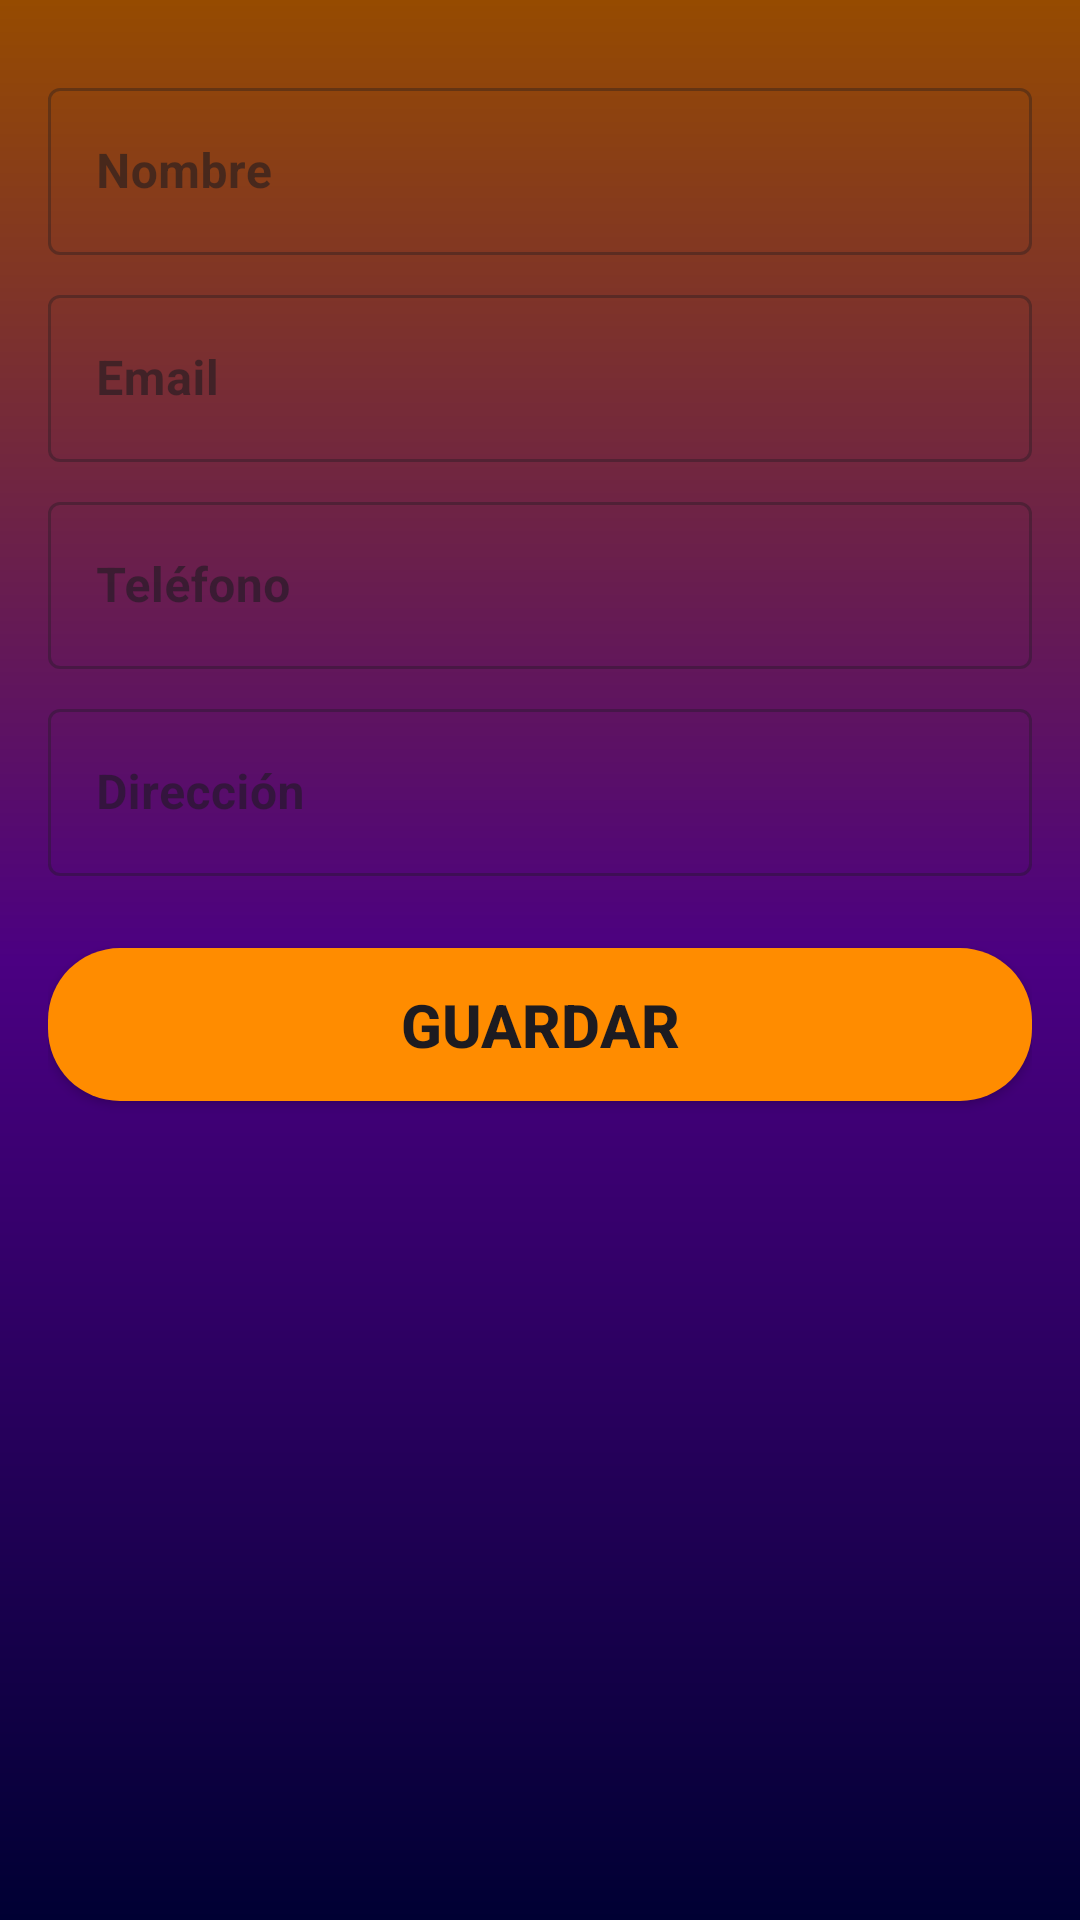

The Android layout XML behind this screen, and the referenced resources:
<!-- AndroidManifest.xml: application theme Theme.FixLab -->
<!-- res/layout/activity_add_client.xml -->
<?xml version="1.0" encoding="utf-8"?>
<ScrollView xmlns:android="http://schemas.android.com/apk/res/android"
    xmlns:app="http://schemas.android.com/apk/res-auto"
    android:layout_width="match_parent"
    android:layout_height="match_parent"
    android:fillViewport="true">

    <LinearLayout
        android:layout_width="match_parent"
        android:layout_height="wrap_content"
        android:background="@drawable/splash_background"
        android:orientation="vertical"
        android:padding="16dp">

        <com.google.android.material.textfield.TextInputLayout
            android:id="@+id/tilName"
            style="@style/Widget.MaterialComponents.TextInputLayout.OutlinedBox"
            android:layout_width="match_parent"
            android:layout_height="wrap_content"
            android:layout_marginTop="8dp"
            android:hint="Nombre"
            app:boxBackgroundMode="outline">

            <com.google.android.material.textfield.TextInputEditText
                android:id="@+id/tieName"
                android:layout_width="match_parent"
                android:layout_height="wrap_content"
                android:inputType="textPersonName"
                android:textStyle="bold" />
        </com.google.android.material.textfield.TextInputLayout>

        <com.google.android.material.textfield.TextInputLayout
            android:id="@+id/tilEmail"
            style="@style/Widget.MaterialComponents.TextInputLayout.OutlinedBox"
            android:layout_width="match_parent"
            android:layout_height="wrap_content"
            android:layout_marginTop="8dp"
            android:hint="Email">

            <com.google.android.material.textfield.TextInputEditText
                android:id="@+id/tieEmail"
                android:layout_width="match_parent"
                android:layout_height="wrap_content"
                android:inputType="textEmailAddress"
                android:textStyle="bold" />
        </com.google.android.material.textfield.TextInputLayout>

        <com.google.android.material.textfield.TextInputLayout
            android:id="@+id/tilTelefono"
            style="@style/Widget.MaterialComponents.TextInputLayout.OutlinedBox"
            android:layout_width="match_parent"
            android:layout_height="wrap_content"
            android:layout_marginTop="8dp"
            android:hint="Teléfono">

            <com.google.android.material.textfield.TextInputEditText
                android:id="@+id/tieTelefono"
                android:layout_width="match_parent"
                android:layout_height="wrap_content"
                android:inputType="phone"
                android:textStyle="bold" />
        </com.google.android.material.textfield.TextInputLayout>

        <com.google.android.material.textfield.TextInputLayout
            android:id="@+id/tilDireccion"
            style="@style/Widget.MaterialComponents.TextInputLayout.OutlinedBox"
            android:layout_width="match_parent"
            android:layout_height="wrap_content"
            android:layout_marginTop="8dp"
            android:hint="Dirección">

            <com.google.android.material.textfield.TextInputEditText
                android:id="@+id/tieDireccion"
                android:layout_width="match_parent"
                android:layout_height="wrap_content"
                android:inputType="textPostalAddress"
                android:textStyle="bold" />
        </com.google.android.material.textfield.TextInputLayout>

        <androidx.appcompat.widget.AppCompatButton
            android:id="@+id/bGuardar"
            android:layout_width="match_parent"
            android:layout_height="wrap_content"
            android:layout_marginTop="24dp"
            android:background="@drawable/enter_button_background"
            android:padding="12dp"
            android:text="Guardar"
            android:textSize="20sp"
            android:textStyle="bold"
            app:cornerRadius="8dp" />

    </LinearLayout>
</ScrollView>
<!-- resources referenced by this layout -->
<resources>
  <!-- drawable enter_button_background (drawable) -->
  <shape xmlns:android="http://schemas.android.com/apk/res/android"
      android:shape="rectangle">
      <solid android:color="#FF8C00" />
      <corners android:radius="24dp" />
  </shape>
  <!-- drawable splash_background (drawable) -->
  <?xml version="1.0" encoding="utf-8"?>
  <shape xmlns:android="http://schemas.android.com/apk/res/android">
      <gradient
          android:type="linear"
          android:angle="270"
          android:startColor="#964B00"
          android:centerColor="#4B0082"
          android:endColor="#000033" />
  </shape>
  <style name="Theme.FixLab" parent="Base.Theme.FixLab" />
  <style name="Base.Theme.FixLab" parent="Theme.Material3.DayNight.NoActionBar">
          
          
      </style>
</resources>
